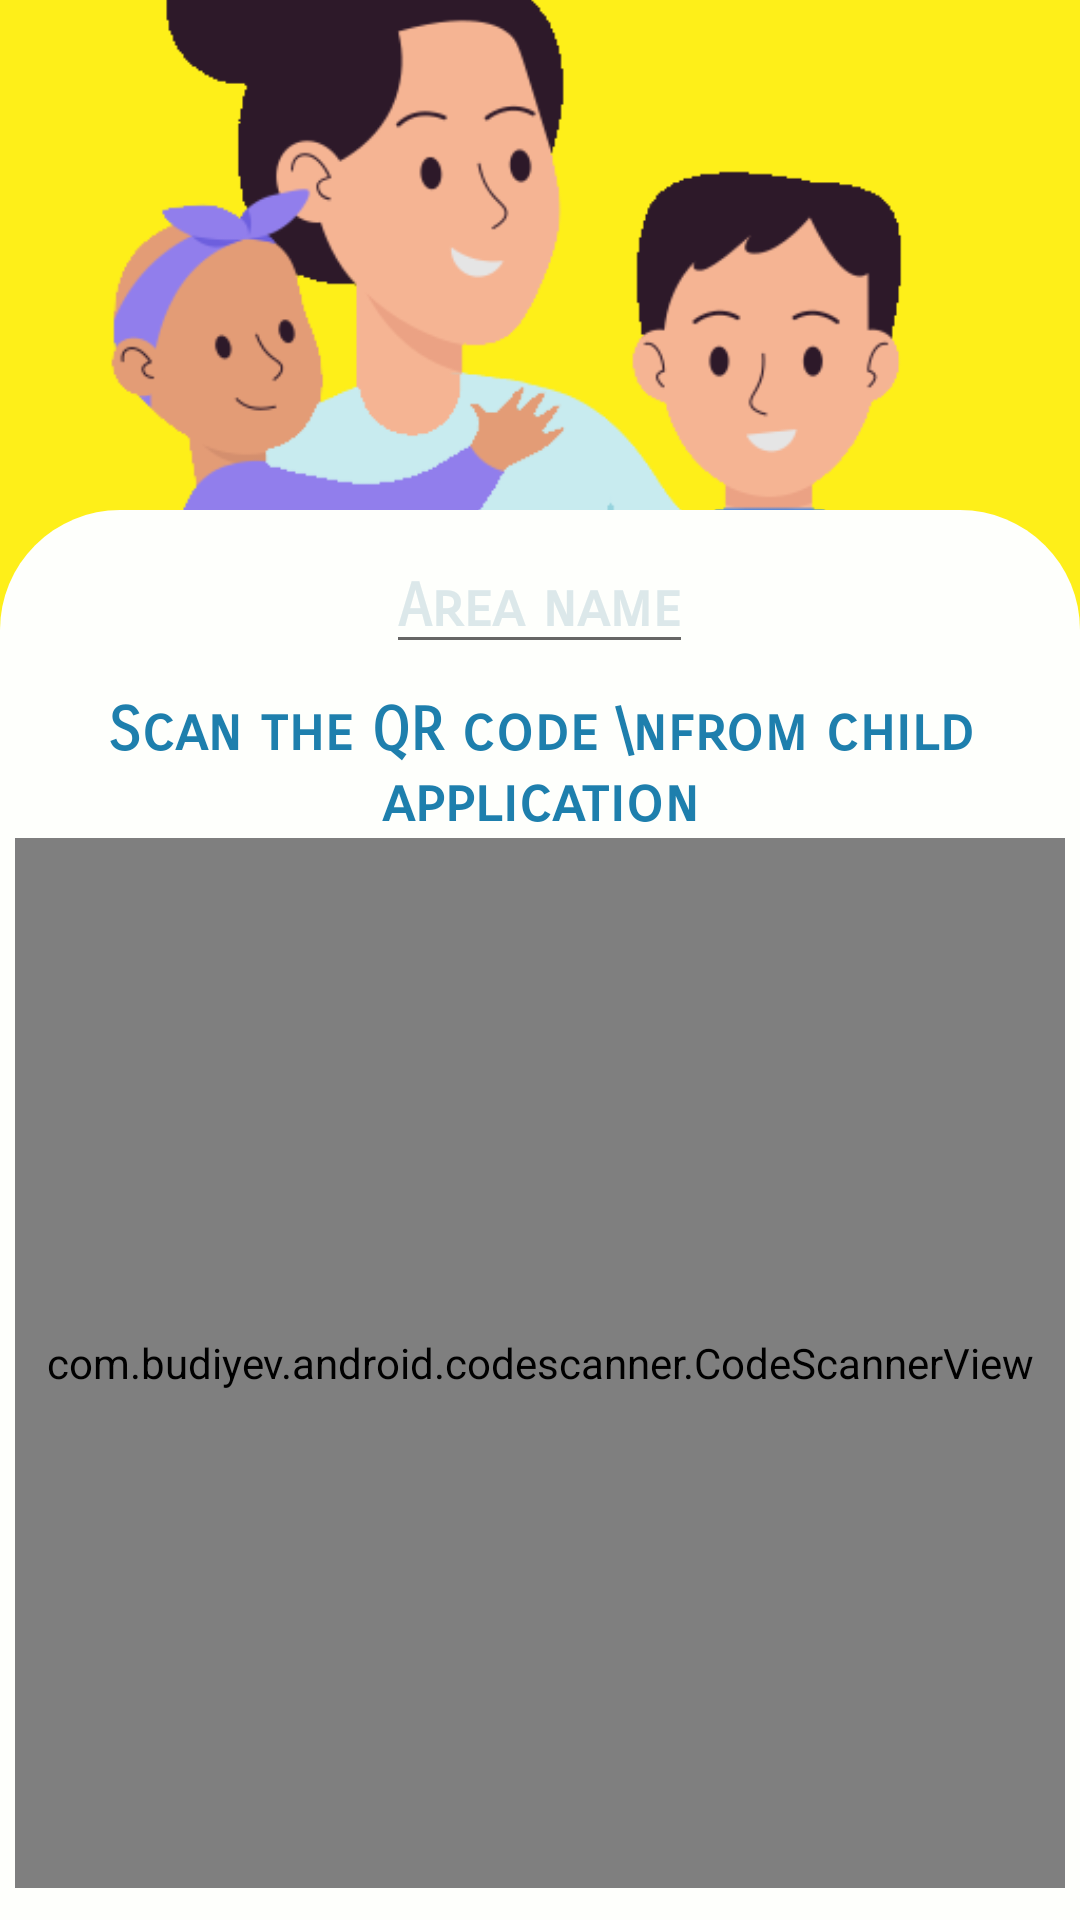

Layout XML and referenced resources for this Android screen:
<!-- AndroidManifest.xml: application theme Theme.MyApplication -->
<!-- res/layout/fragment_add_child_to_area.xml -->
<?xml version="1.0" encoding="utf-8"?>
<FrameLayout xmlns:android="http://schemas.android.com/apk/res/android"
    android:layout_width="match_parent"
    android:layout_height="match_parent"
    android:background="@color/yellow">


    <LinearLayout
        android:layout_width="match_parent"
        android:layout_height="match_parent"
        android:orientation="vertical">


        <ImageView
            android:id="@+id/imgBond"
            android:layout_width="wrap_content"
            android:layout_height="170dp"
            android:src="@drawable/back4"
            android:scaleType="centerCrop" />


        <LinearLayout
            android:layout_width="match_parent"
            android:layout_height="match_parent"
            android:orientation="vertical"
            android:background="@drawable/background_round">


            <EditText
                android:id="@+id/eTxtAreaName"
                android:layout_width="wrap_content"
                android:layout_height="wrap_content"
                android:hint="Area name"
                android:layout_gravity="center_horizontal"
                android:gravity="center_horizontal"
                android:fontFamily="sans-serif-smallcaps"
                android:textStyle="bold"
                android:textSize="20sp"
                android:textColorHint="@color/babyblue4"
                android:textColor="@color/darkblue2"
                android:layout_marginTop="10dp"/>

            <TextView
                android:id="@+id/txtViewAddChild"
                android:layout_width="wrap_content"
                android:layout_height="wrap_content"
                android:text="Scan the QR code \nfrom child application"
                android:layout_gravity="center_horizontal"
                android:gravity="center_horizontal"
                android:fontFamily="sans-serif-smallcaps"
                android:textStyle="bold"
                android:textSize="20sp"
                android:textColor="@color/darkblue2"
                android:layout_marginTop="10dp"/>

            <com.budiyev.android.codescanner.CodeScannerView
                android:id="@+id/scanner_view"
                android:layout_width="350dp"
                android:layout_height="350dp"
                android:layout_gravity="center_horizontal" />

        </LinearLayout>



    </LinearLayout>



</FrameLayout>
<!-- resources referenced by this layout -->
<resources>
  <color name="babyblue4">#DCE8EA</color>
  <color name="darkblue2">#1E7FAD</color>
  <color name="yellow">#FEEF19</color>
  <!-- drawable back4: png bitmap (drawable, 25354 bytes) -->
  <!-- drawable background_round (drawable) -->
  <?xml version="1.0" encoding="utf-8"?>
  <shape xmlns:android="http://schemas.android.com/apk/res/android"
      android:shape="rectangle">
  
      <solid android:color="@color/background"/>
      <corners android:topLeftRadius="40dp"
          android:topRightRadius="40dp"/>
  
  </shape>
  <style name="Theme.MyApplication" parent="Theme.MaterialComponents.DayNight.NoActionBar">
          
          <item name="colorPrimary">@color/darkblue2</item>
          <item name="colorPrimaryVariant">@color/babyblue4</item>
          <item name="colorOnPrimary">@color/babyblue1</item>
          
          <item name="colorSecondary">@color/bluegreen1</item>
          <item name="colorSecondaryVariant">@color/bluegreen2</item>
          <item name="colorOnSecondary">@color/black</item>
          
          <item name="android:statusBarColor">?attr/colorPrimaryVariant</item>
          
      </style>
  <color name="background">#FEFFFC</color>
  <color name="babyblue1">#C8EBEF</color>
  <color name="bluegreen1">#73E8DD</color>
  <color name="bluegreen2">#48E6D7</color>
  <color name="black">#FF000000</color>
</resources>
